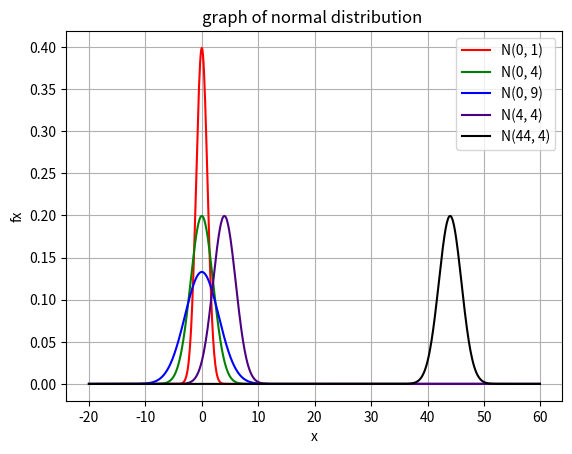

Write Python code to recreate this figure.
import numpy as np
import matplotlib.pyplot as plt

fig, ax = plt.subplots()

x = np.arange(-20, 60, 0.1)
mu = [0, 0, 0, 4, 44]
si = [1, 4, 9, 4, 4]
y01 = (1/np.sqrt(2*np.pi*si[0])) * np.exp(-(x-mu[0])**2/(2*si[0]))   
y04 = (1/np.sqrt(2*np.pi*si[1])) * np.exp(-(x-mu[1])**2/(2*si[1]))   
y09 = (1/np.sqrt(2*np.pi*si[2])) * np.exp(-(x-mu[2])**2/(2*si[2]))   
y44 = (1/np.sqrt(2*np.pi*si[3])) * np.exp(-(x-mu[3])**2/(2*si[3]))   
y444 = (1/np.sqrt(2*np.pi*si[4])) * np.exp(-(x-mu[4])**2/(2*si[4]))   


plt.plot(x, y01, color='red', label="N(0, 1)")
plt.plot(x, y04, color='green', label="N(0, 4)")
plt.plot(x, y09, color='blue', label="N(0, 9)")
plt.plot(x, y44, color='indigo', label="N(4, 4)")
plt.plot(x, y444, color='black', label="N(44, 4)")

plt.legend()
plt.grid()
plt.title("graph of normal distribution ")
plt.xlabel('x')   
plt.ylabel('fx')


plt.show()
